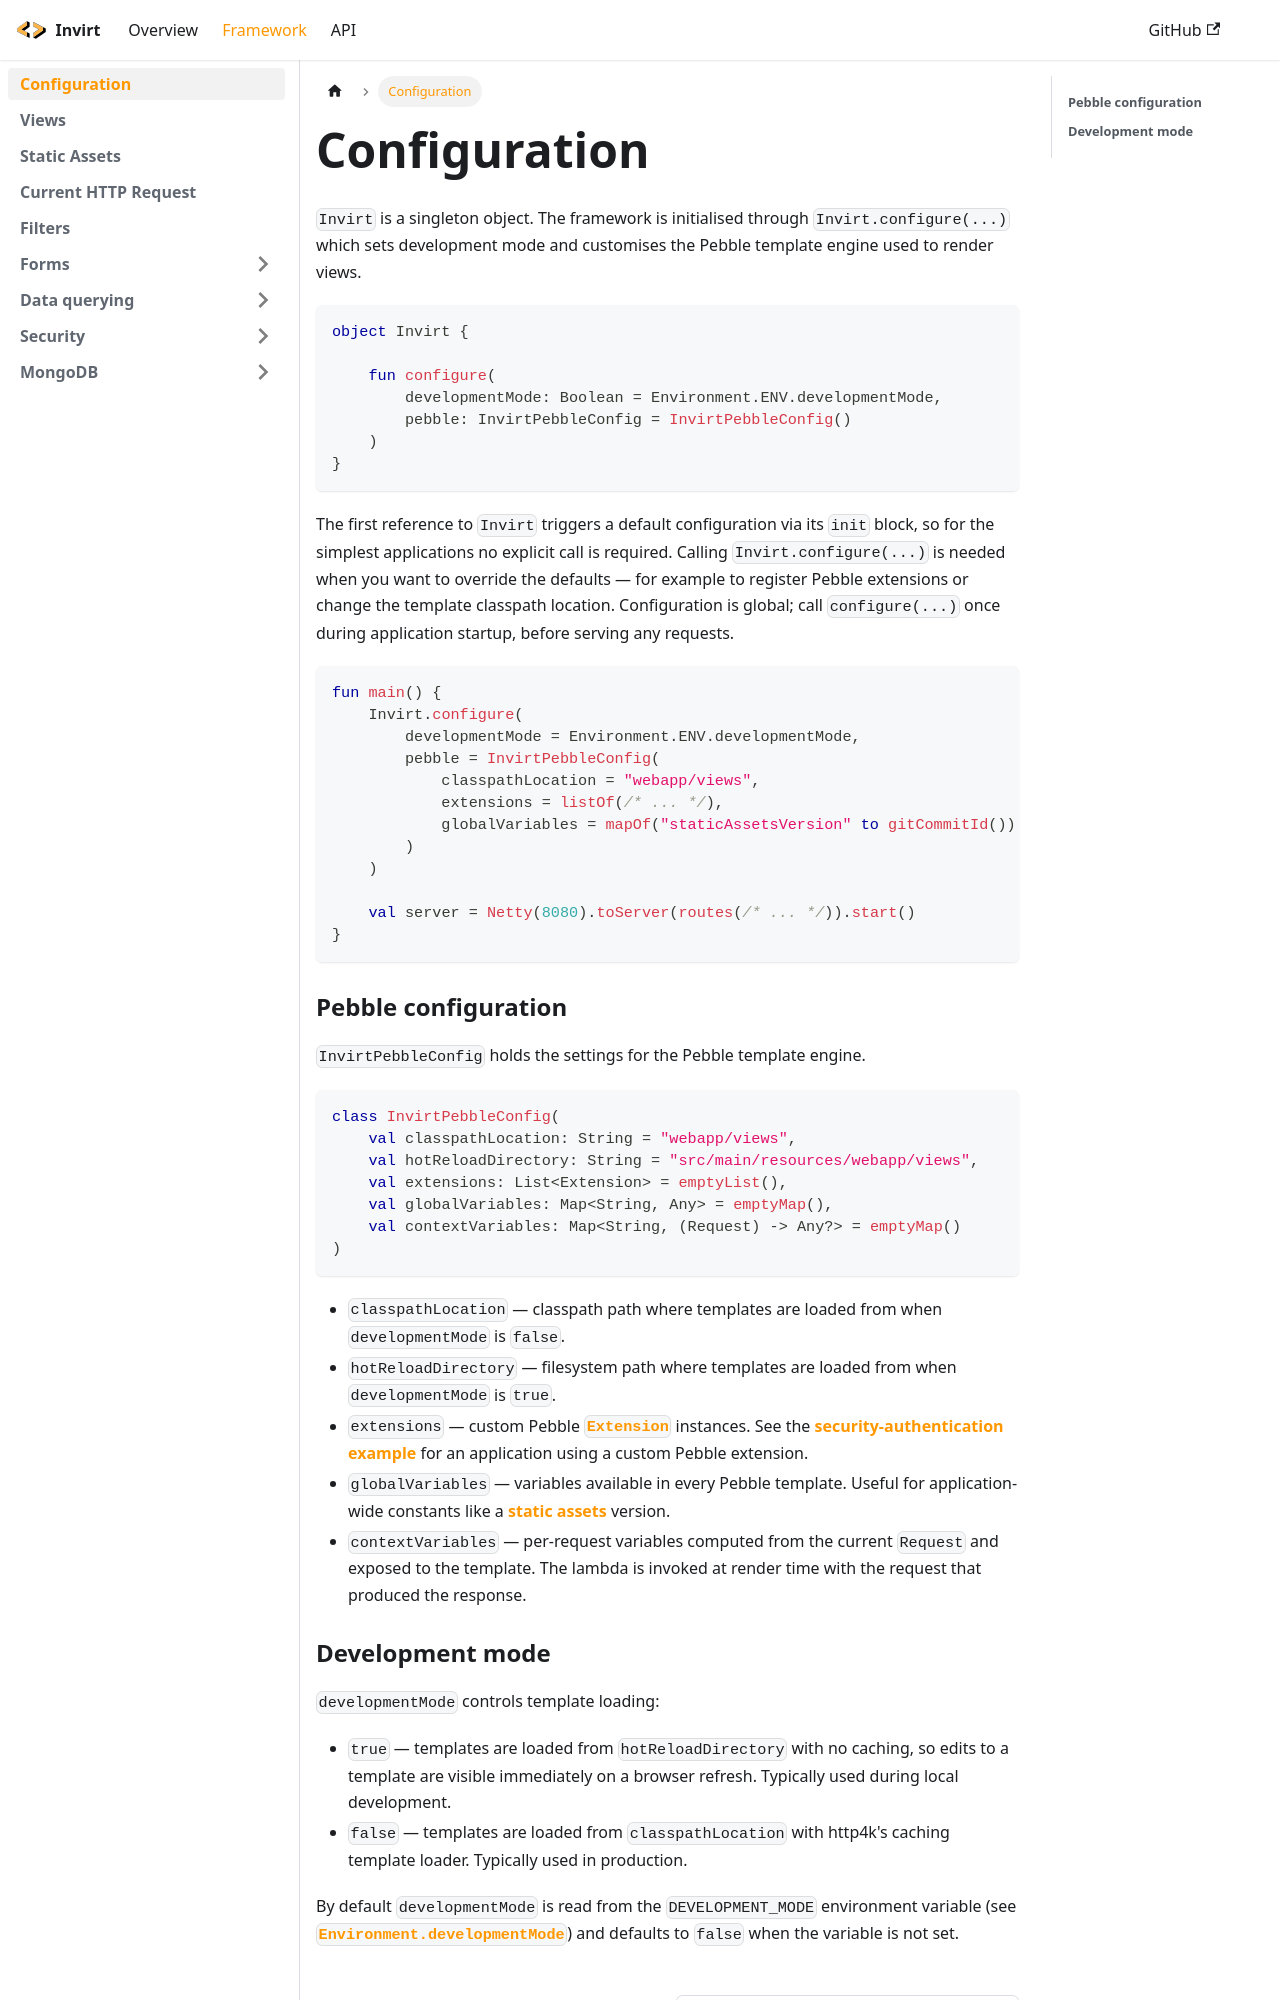

repository: resoluteworks/invirt · page: docs/framework/configuration/index.html · generator: docusaurus

---
sidebar_position: 0
---

# Configuration

`Invirt` is a singleton object. The framework is initialised through `Invirt.configure(...)` which
sets development mode and customises the Pebble template engine used to render views.

```kotlin
object Invirt {

    fun configure(
        developmentMode: Boolean = Environment.ENV.developmentMode,
        pebble: InvirtPebbleConfig = InvirtPebbleConfig()
    )
}
```

The first reference to `Invirt` triggers a default configuration via its `init` block, so for the simplest
applications no explicit call is required. Calling `Invirt.configure(...)` is needed when you want
to override the defaults &mdash; for example to register Pebble extensions or change the template
classpath location. Configuration is global; call `configure(...)` once during application startup,
before serving any requests.

```kotlin
fun main() {
    Invirt.configure(
        developmentMode = Environment.ENV.developmentMode,
        pebble = InvirtPebbleConfig(
            classpathLocation = "webapp/views",
            extensions = listOf(/* ... */),
            globalVariables = mapOf("staticAssetsVersion" to gitCommitId())
        )
    )

    val server = Netty(8080).toServer(routes(/* ... */)).start()
}
```

### Pebble configuration
`InvirtPebbleConfig` holds the settings for the Pebble template engine.

```kotlin
class InvirtPebbleConfig(
    val classpathLocation: String = "webapp/views",
    val hotReloadDirectory: String = "src/main/resources/webapp/views",
    val extensions: List<Extension> = emptyList(),
    val globalVariables: Map<String, Any> = emptyMap(),
    val contextVariables: Map<String, (Request) -> Any?> = emptyMap()
)
```

- `classpathLocation` &mdash; classpath path where templates are loaded from when `developmentMode` is `false`.
- `hotReloadDirectory` &mdash; filesystem path where templates are loaded from when `developmentMode` is `true`.
- `extensions` &mdash; custom Pebble [`Extension`](https://pebbletemplates.io/wiki/guide/extending-pebble/) instances. See the
  [security-authentication example](https://github.com/resoluteworks/invirt/blob/main/examples/security-authentication/src/main/kotlin/examples/authentication/Application.kt)
  for an application using a custom Pebble extension.
- `globalVariables` &mdash; variables available in every Pebble template. Useful for application-wide constants
  like a [static assets](/docs/framework/static-assets) version.
- `contextVariables` &mdash; per-request variables computed from the current `Request` and exposed to the template.
  The lambda is invoked at render time with the request that produced the response.
